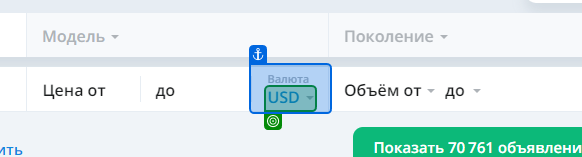
Task: av.by car finder (name, mode, price)
Workflow: Input and Find Car Parameters

Step 1: select "BYN" in the element in window 'av.by - купить, продать авто в Беларуси. Автомобили с пробегом и новые.' (chrome.exe)

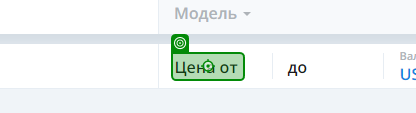
Step 2: type "GlobalVariablesNamespace.GlobalVariables.car_start_price" into the text box in window 'Объявления о продаже автомобилей в Беларуси. Купить или продать автомобиль с пробегом, новый или б/у на Автомалиновке.' (chrome.exe)

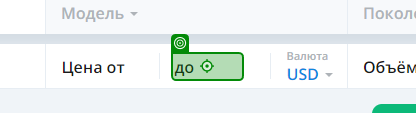
Step 3: type "GlobalVariablesNamespace.GlobalVariables.car_end_price" into the text box in window 'Объявления о продаже автомобилей в Беларуси. Купить или продать автомобиль с пробегом, новый или б/у на Автомалиновке.' (chrome.exe)
